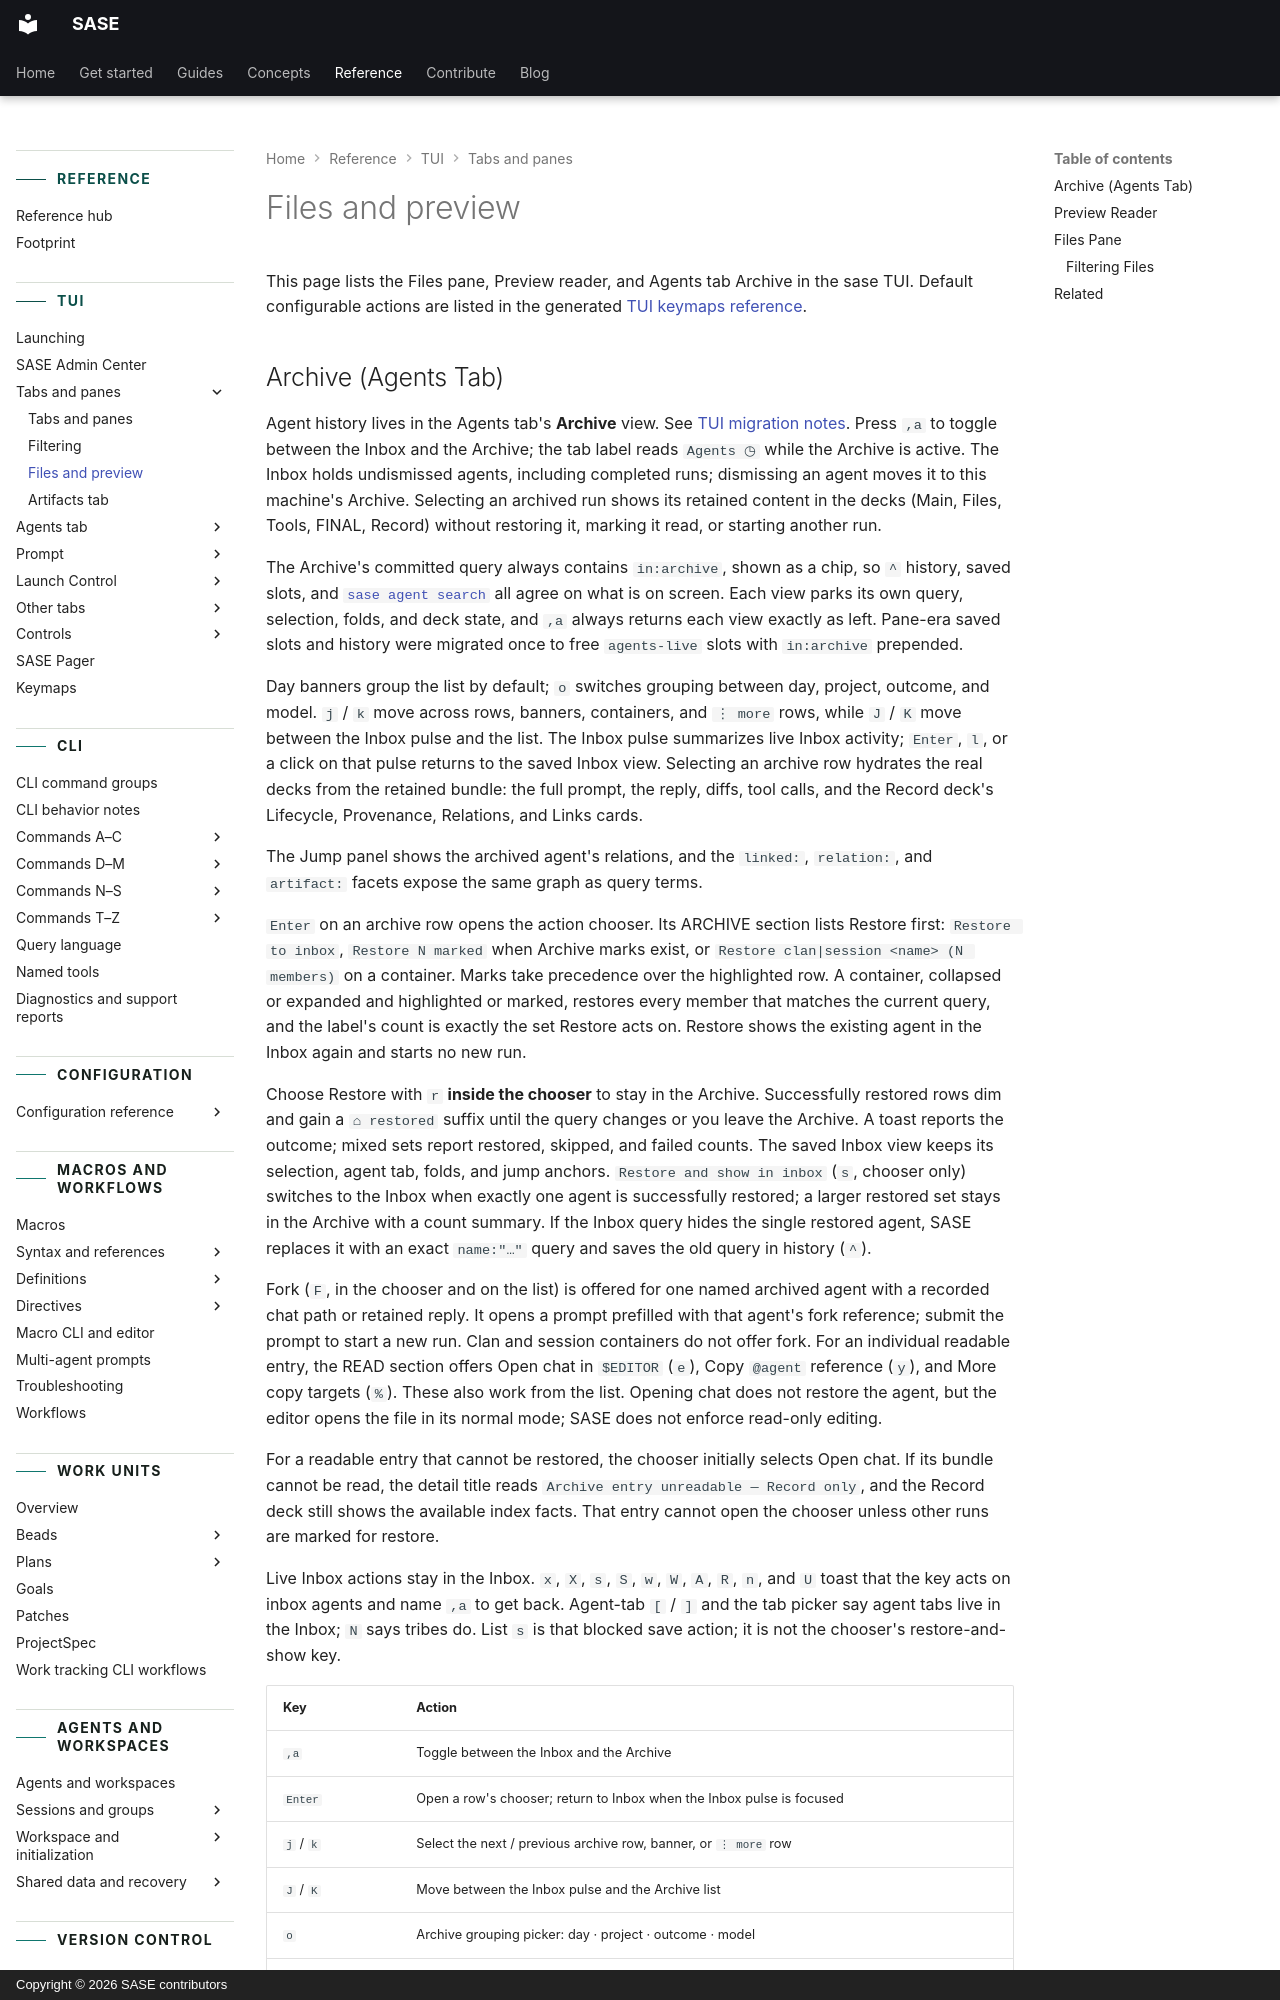

repository: sase-org/sase · page: reference/tui/files-and-preview/index.html · generator: mkdocs · copyright: Copyright © 2026 SASE contributors

---
title: Files and preview
description: The Files pane, Preview reader, and Agents tab Archive in the sase TUI.
---

# Files and preview

This page lists the Files pane, Preview reader, and Agents tab Archive in the sase TUI.
Default configurable actions are listed in the generated
[TUI keymaps reference](keymaps.md).
